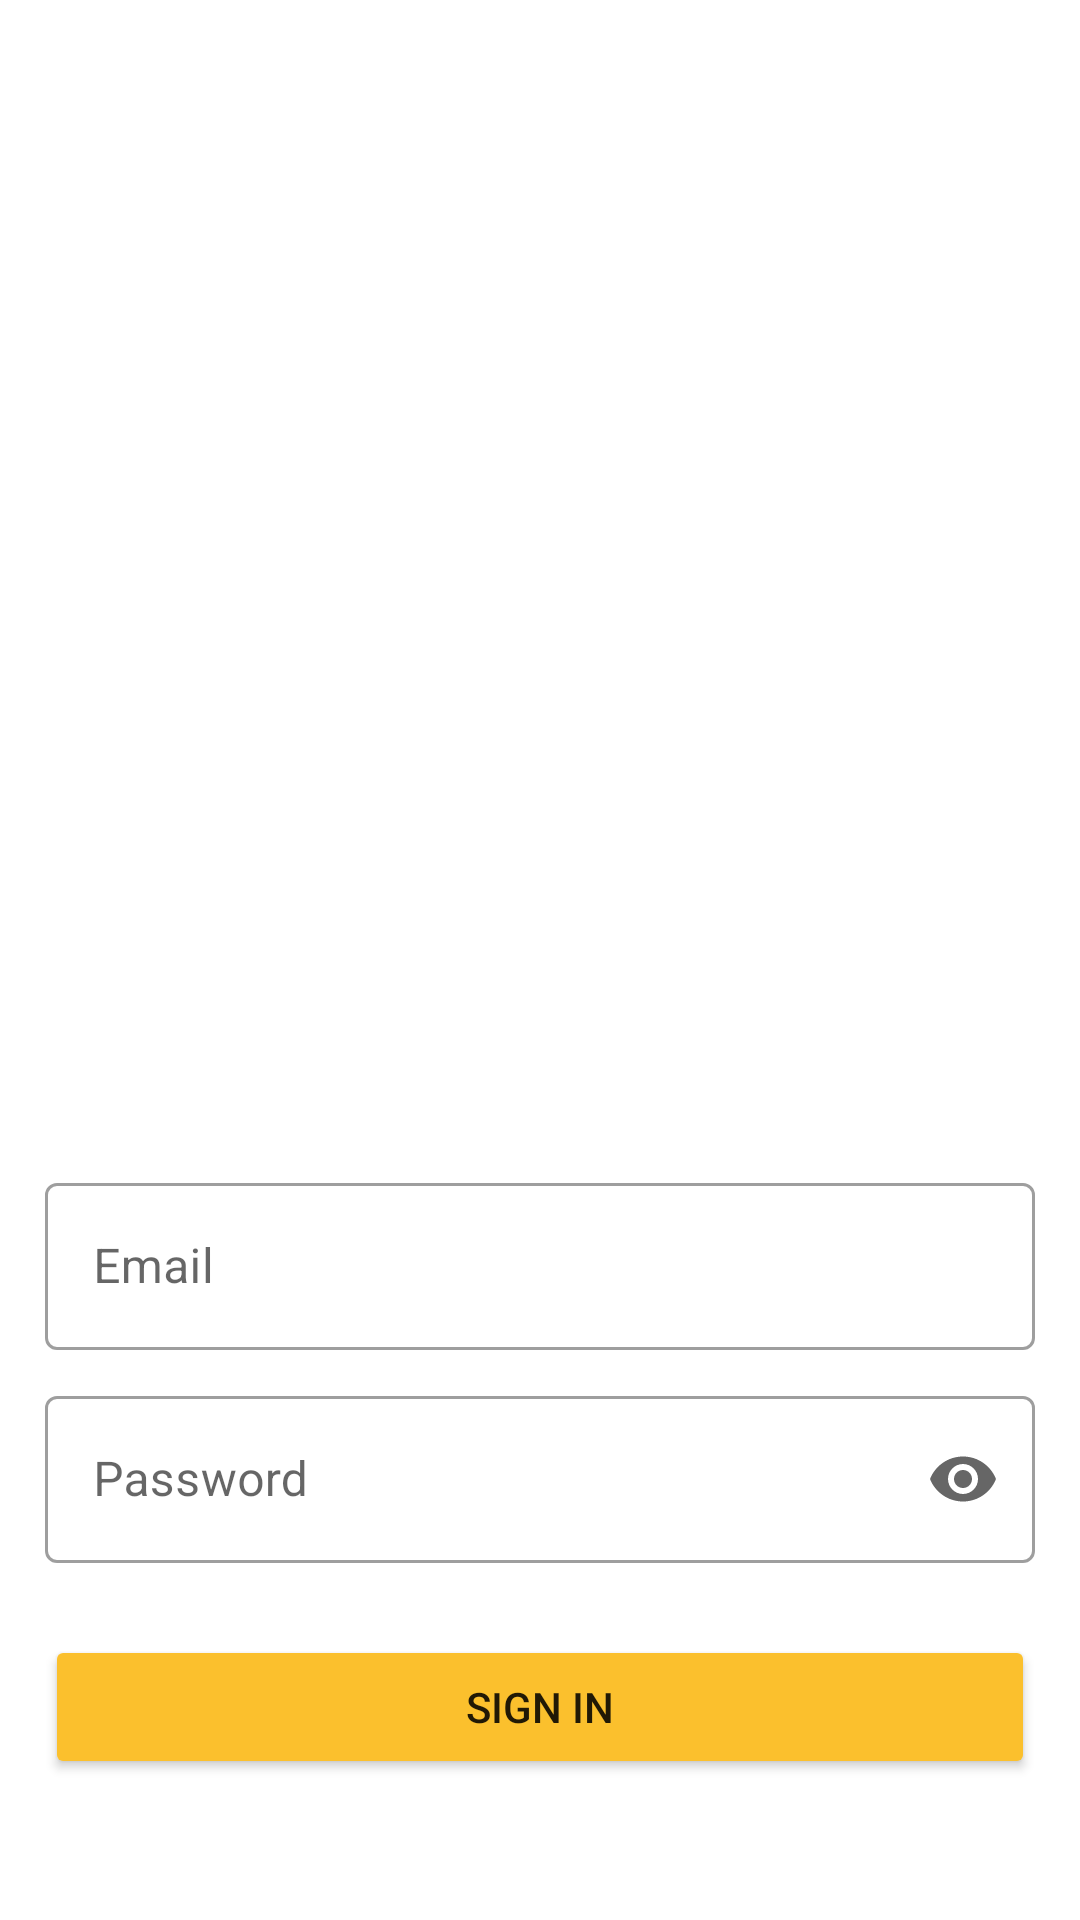

Android layout source for this screen:
<!-- AndroidManifest.xml: application theme Theme.FoodDelivery -->
<!-- res/layout/fragment_login.xml -->
<?xml version="1.0" encoding="utf-8"?>
<androidx.constraintlayout.widget.ConstraintLayout xmlns:android="http://schemas.android.com/apk/res/android"
    xmlns:app="http://schemas.android.com/apk/res-auto"
    android:layout_width="match_parent"
    android:layout_height="match_parent"
    android:padding="15dp"
    android:background="@android:color/transparent">

    <com.google.android.material.textfield.TextInputLayout
        style="@style/Widget.MaterialComponents.TextInputLayout.OutlinedBox"
        android:id="@+id/email_signIn_field"
        android:layout_width="match_parent"
        android:layout_height="wrap_content"
        android:hint="@string/email"
        android:layout_marginBottom="10dp"
        app:layout_constraintBottom_toTopOf="@+id/password_signIn_field"
        app:layout_constraintStart_toStartOf="parent"
        app:layout_constraintEnd_toEndOf="parent" >

        <com.google.android.material.textfield.TextInputEditText
            android:layout_width="match_parent"
            android:layout_height="wrap_content" />

    </com.google.android.material.textfield.TextInputLayout>

    <com.google.android.material.textfield.TextInputLayout
        style="@style/Widget.MaterialComponents.TextInputLayout.OutlinedBox"
        android:id="@+id/password_signIn_field"
        android:layout_width="match_parent"
        android:layout_height="wrap_content"
        android:layout_marginBottom="24dp"
        android:hint="@string/password"
        app:endIconMode="password_toggle"
        app:layout_constraintBottom_toTopOf="@+id/sign_in_button"
        app:layout_constraintEnd_toEndOf="parent"
        app:layout_constraintStart_toStartOf="parent">

        <com.google.android.material.textfield.TextInputEditText
            android:layout_width="match_parent"
            android:layout_height="wrap_content"
            android:inputType="textPassword" />

    </com.google.android.material.textfield.TextInputLayout>

    <Button
        android:id="@+id/sign_in_button"
        android:layout_width="match_parent"
        android:layout_height="wrap_content"
        android:layout_marginBottom="32dp"
        android:text="@string/sign_in"
        android:backgroundTint="#FBC02D"
        app:layout_constraintBottom_toBottomOf="parent"
        app:layout_constraintEnd_toEndOf="parent"
        app:layout_constraintStart_toStartOf="parent" />

</androidx.constraintlayout.widget.ConstraintLayout>
<!-- resources referenced by this layout -->
<resources>
  <string name="email">Email</string>
  <string name="password">Password</string>
  <string name="sign_in">Sign In</string>
  <style name="Theme.FoodDelivery" parent="Theme.MaterialComponents.DayNight.NoActionBar">
          
          <item name="colorPrimary">@color/app_primary</item>
          <item name="colorPrimaryVariant">@color/app_primary_variant</item>
          <item name="colorOnPrimary">@color/white</item>
          
          <item name="colorSecondary">@color/app_primary</item>
          <item name="colorSecondaryVariant">@color/app_primary_variant</item>
          <item name="colorOnSecondary">@color/black</item>
          
          <item name="android:statusBarColor" tools:targetApi="l">@color/app_primary</item>
          
      </style>
  <color name="app_primary">#FBC02D</color>
  <color name="app_primary_variant">#BF9221</color>
  <color name="white">#FFFFFFFF</color>
  <color name="black">#FF000000</color>
</resources>
